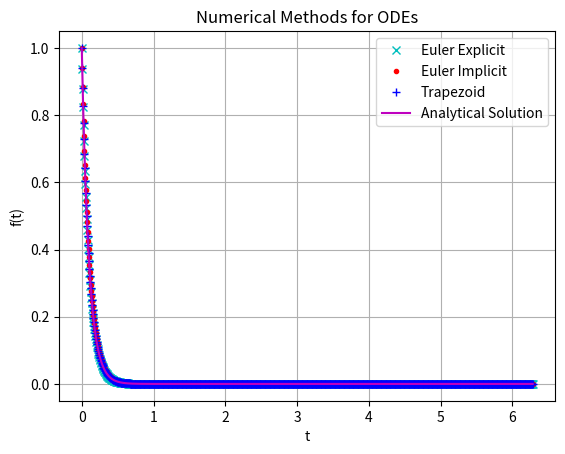

This chart was generated by the following Python code:
import matplotlib.pyplot as plt
from scipy import optimize
import numpy as np
import statistics
import math

def f(t,u):
    return -10*u
    #return 10*(u-math.cos(t))-math.sin(t)

def sol_analitica(t):
    return math.exp(-10*t)
    #return math.cos(t)

def euler_explicit_method(t_vector, f, y0, h):
    n = len(t_vector)
    e_vector = np.zeros(n)
    e_vector[0] = y0
    for i in range(n-1):
        e_vector[i + 1] = e_vector[i] + h*f(t_vector[i], e_vector[i])
    return e_vector

def euler_implicit_method(t_vector, y0, h):
    n = len(t_vector)
    e_vector = np.zeros(n)
    e_vector[0] = y0
    for i in range(n-1):
        f_ = lambda x: x - e_vector[i] - (h * f(t_vector[i+1], x))
        #root = optimize.newton(f_, e_vector[i])
        root = optimize.fsolve((f_),(e_vector[i]))
        e_vector[i + 1] = root
    return e_vector

def trapezoid_method(t_vector, y0, h):
    n = len(t_vector)
    e_vector = np.zeros(n)
    e_vector[0] = y0
    for i in range(n-1):
        f_ = lambda x: x - e_vector[i] - ((h/2)*(f(t_vector[i], e_vector[i]) + f(t_vector[i+1], x)))
        #root = optimize.newton(f_, e_vector[i])
        root = optimize.fsolve((f_),(e_vector[i]))
        e_vector[i + 1] = root
    return e_vector

def main():
    N = 1000
    t0 = 0
    tf = 2*math.pi
    y0 = 1
    t_vector, h = np.linspace(t0, tf, num=N, retstep=True)
    n = len(t_vector)
    sol_vector = np.zeros(n)
    for i in range(len(t_vector)):
        sol_vector[i] = sol_analitica(t_vector[i])

    #Methods
    e_vector1 = euler_explicit_method(t_vector, f, y0, h)
    e_vector2 = euler_implicit_method(t_vector, y0, h)
    trap_vector = trapezoid_method(t_vector, y0, h)

    #MRE
    e1, e2, e3 = [], [], []
    for i in range(n):
        e1.append(abs((e_vector1[i] - sol_vector[i])/sol_vector[i]))
        e2.append(abs((e_vector2[i] - sol_vector[i])/sol_vector[i]))
        e3.append(abs((trap_vector[i] - sol_vector[i])/sol_vector[i]))
    mre1 = statistics.mean(e1)
    mre2 = statistics.mean(e2)
    mre3 = statistics.mean(e3)
    print("Mean Relative Error Euler Explicit: ",mre1)
    print("Mean Relative Error Euler Implicit: ",mre2)
    print("Mean Relative Error Trapezoid: ",mre3)

    #Plot the methods
    plt.plot(t_vector, e_vector1, "cx", label = "Euler Explicit")
    plt.plot(t_vector, e_vector2, "r.", label = "Euler Implicit")
    plt.plot(t_vector, trap_vector, "b+", label = "Trapezoid")
    plt.plot(t_vector, sol_vector, "m", label = "Analytical Solution")
    plt.title("Numerical Methods for ODEs")
    plt.ylabel("f(t)")
    plt.xlabel("t")
    plt.legend()
    plt.grid()
    plt.show()
    return

main()
